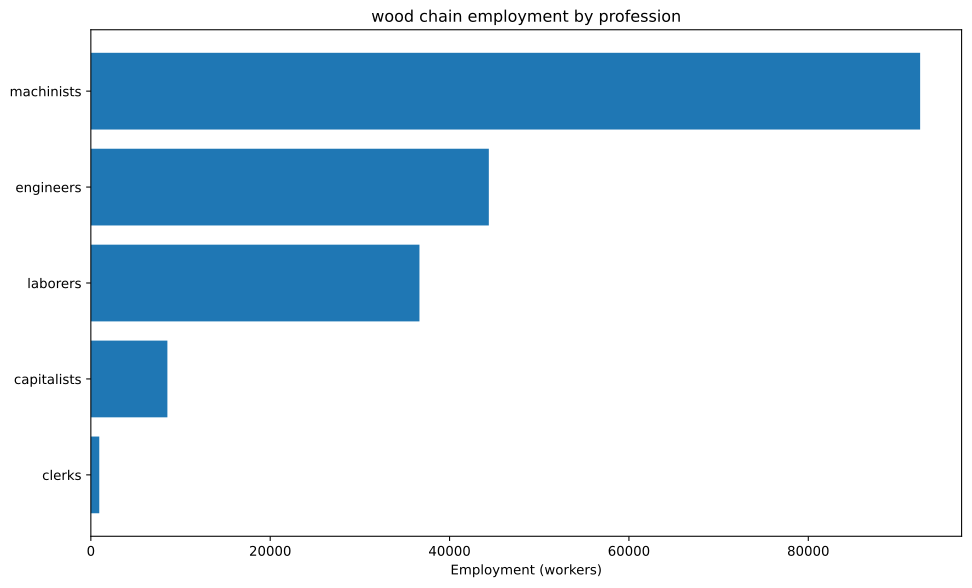

Values plotted in this chart, from the file beside it:
config, building, profession, employment
building_tooling_workshops+pm_steel+pm_a…, building_tooling_workshops, capitalists, 785.8
building_tooling_workshops+pm_steel+pm_a…, building_tooling_workshops, engineers, 3929
building_tooling_workshops+pm_steel+pm_a…, building_tooling_workshops, machinists, 7858
building_steel_mills+pm_electric_arc_pro…, building_steel_mills, capitalists, 175.5
building_steel_mills+pm_electric_arc_pro…, building_steel_mills, engineers, 1755
building_steel_mills+pm_electric_arc_pro…, building_steel_mills, machinists, 2632
building_motor_industry+pm_diesel_engine…, building_motor_industry, capitalists, 174.6
building_motor_industry+pm_diesel_engine…, building_motor_industry, engineers, 2619
building_motor_industry+pm_diesel_engine…, building_motor_industry, machinists, 1746
building_coal_mine+pm_diesel_pump_buildi…, building_coal_mine, capitalists, 332.9
building_coal_mine+pm_diesel_pump_buildi…, building_coal_mine, engineers, 1665
building_coal_mine+pm_diesel_pump_buildi…, building_coal_mine, machinists, 4994
building_iron_mine+pm_diesel_pump_buildi…, building_iron_mine, capitalists, 250.7
building_iron_mine+pm_diesel_pump_buildi…, building_iron_mine, engineers, 1253
building_iron_mine+pm_diesel_pump_buildi…, building_iron_mine, machinists, 3760
building_power_plant+pm_oil-fired_plant+…, building_power_plant, capitalists, 241.6
building_power_plant+pm_oil-fired_plant+…, building_power_plant, engineers, 3383
building_power_plant+pm_oil-fired_plant+…, building_power_plant, laborers, 4833
building_power_plant+pm_oil-fired_plant+…, building_power_plant, machinists, 3624
building_logging_camp+pm_electric_saw_mi…, building_logging_camp, capitalists, 5236
building_logging_camp+pm_electric_saw_mi…, building_logging_camp, engineers, 26179
building_logging_camp+pm_electric_saw_mi…, building_logging_camp, laborers, 26179
building_logging_camp+pm_electric_saw_mi…, building_logging_camp, machinists, 52357
building_oil_rig+pm_combustion_derricks+…, building_oil_rig, capitalists, 399.7
building_oil_rig+pm_combustion_derricks+…, building_oil_rig, engineers, 3597
building_oil_rig+pm_combustion_derricks+…, building_oil_rig, machinists, 7993
building_railway+pm_diesel_trains+pm_ste…, building_railway, capitalists, 938.5
building_railway+pm_diesel_trains+pm_ste…, building_railway, clerks, 938.5
building_railway+pm_diesel_trains+pm_ste…, building_railway, laborers, 5631
building_railway+pm_diesel_trains+pm_ste…, building_railway, machinists, 7508
